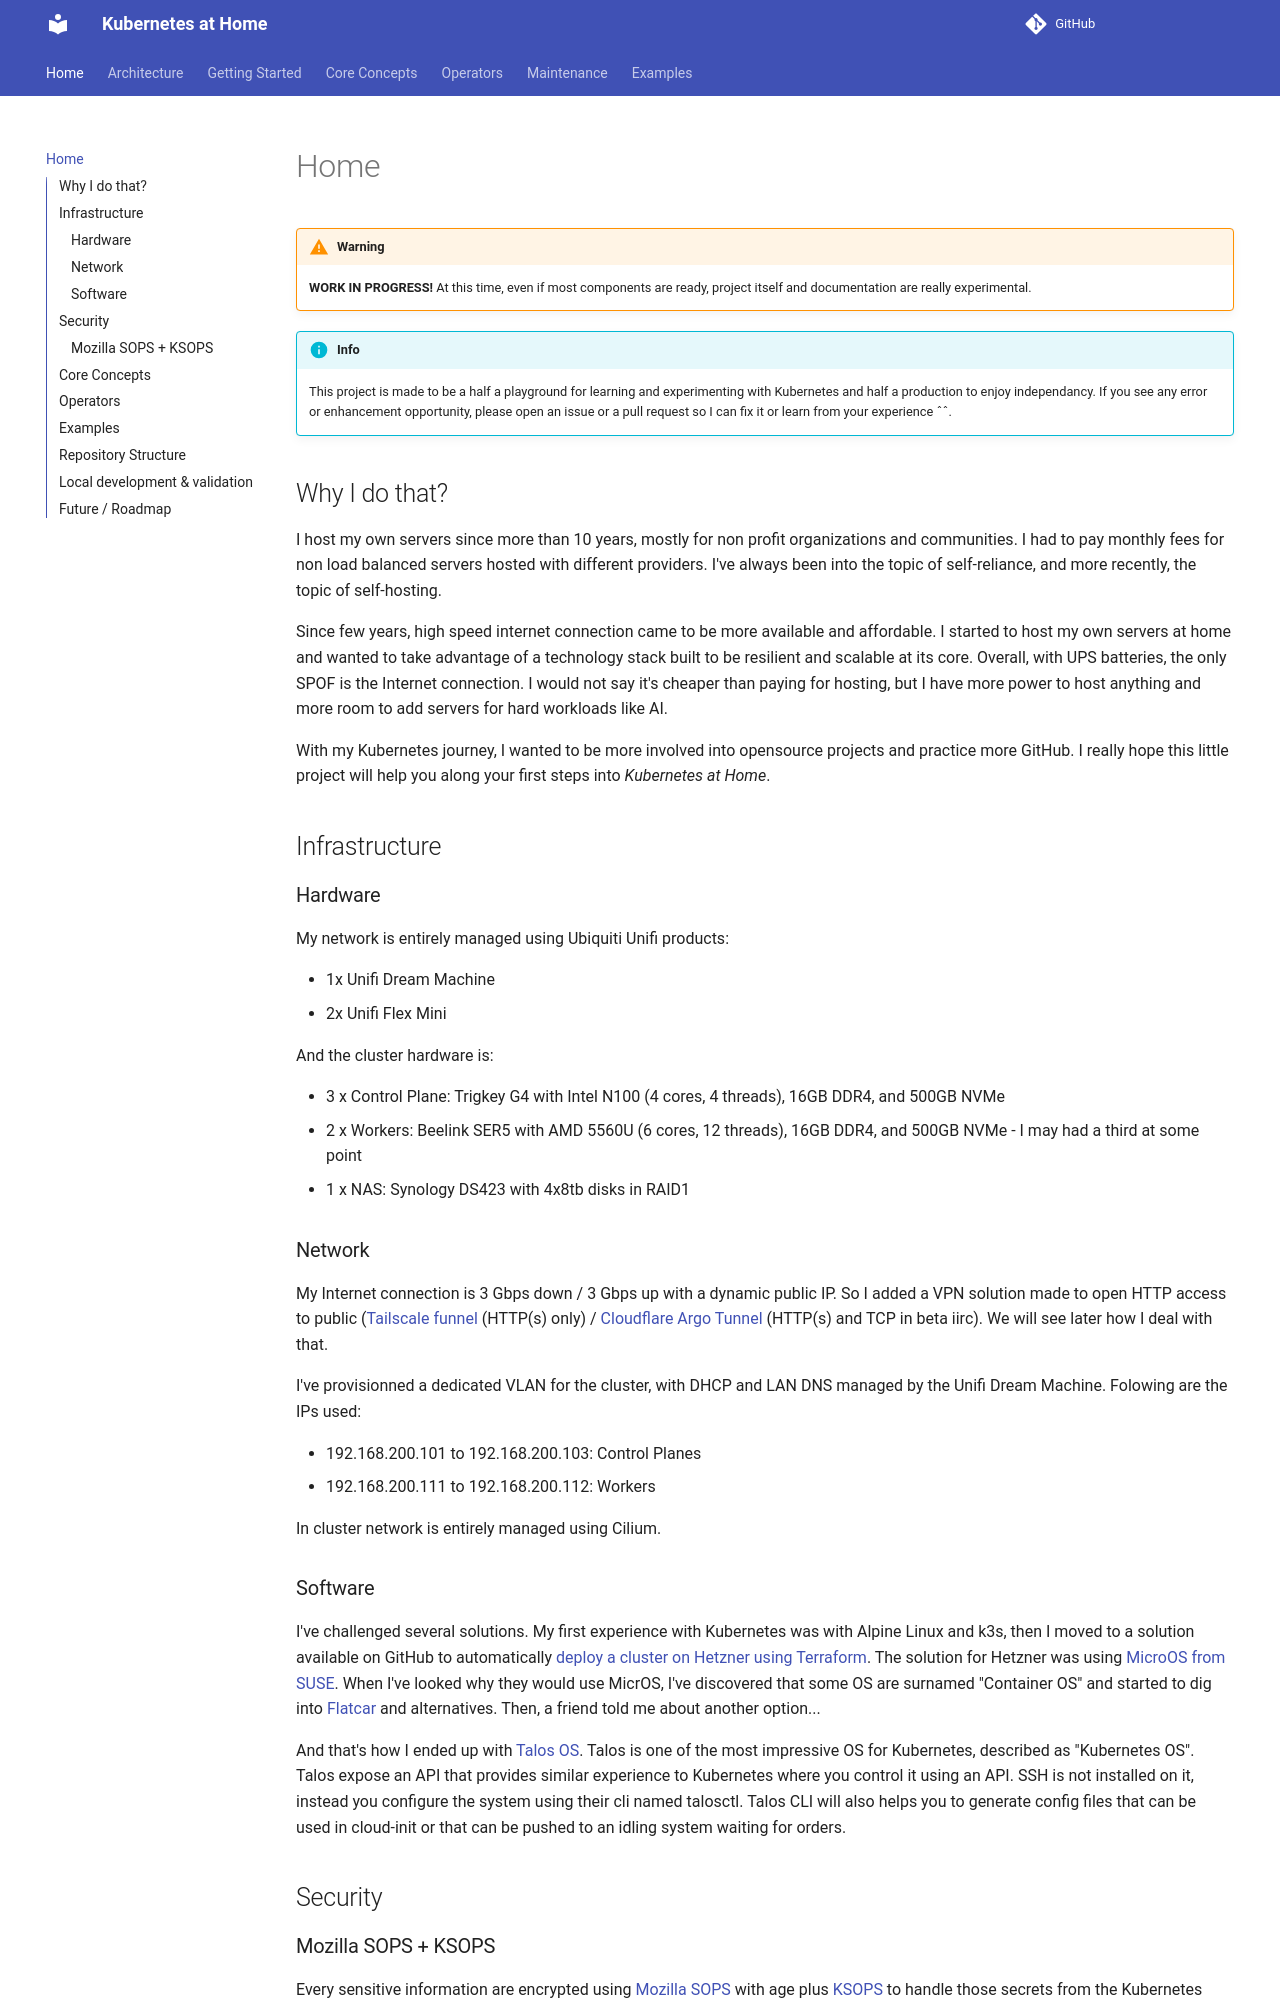

repository: o-be-one/kubernetes-at-home · page: index.html · generator: mkdocs

# Home

!!! warning
    **WORK IN PROGRESS!** At this time, even if most components are ready, project itself and documentation are really experimental.

!!! info
    This project is made to be a half a playground for learning and experimenting with Kubernetes and half a production to enjoy independancy. If you see any error or enhancement opportunity, please open an issue or a pull request so I can fix it or learn from your experience ˆˆ.

## Why I do that?

I host my own servers since more than 10 years, mostly for non profit organizations and communities. I had to pay monthly fees for non load balanced servers hosted with different providers. I've always been into the topic of self-reliance, and more recently, the topic of self-hosting.

Since few years, high speed internet connection came to be more available and affordable. I started to host my own servers at home and wanted to take advantage of a technology stack built to be resilient and scalable at its core. Overall, with UPS batteries, the only SPOF is the Internet connection. I would not say it's cheaper than paying for hosting, but I have more power to host anything and more room to add servers for hard workloads like AI.

With my Kubernetes journey, I wanted to be more involved into opensource projects and practice more GitHub. I really hope this little project will help you along your first steps into _Kubernetes at Home_.

## Infrastructure

### Hardware

My network is entirely managed using Ubiquiti Unifi products:

- 1x Unifi Dream Machine
- 2x Unifi Flex Mini

And the cluster hardware is:

- 3 x Control Plane: Trigkey G4 with Intel N100 (4 cores, 4 threads), 16GB DDR4, and 500GB NVMe
- 2 x Workers: Beelink SER5 with AMD 5560U (6 cores, 12 threads), 16GB DDR4, and 500GB NVMe - I may had a third at some point
- 1 x NAS: Synology DS423 with 4x8tb disks in RAID1

### Network

My Internet connection is 3 Gbps down / 3 Gbps up with a dynamic public IP. So I added a VPN solution made to open HTTP access to public ([Tailscale funnel](https://tailscale.com/) (HTTP(s) only) / [Cloudflare Argo Tunnel](https://www.cloudflare.com/) (HTTP(s) and TCP in beta iirc). We will see later how I deal with that.

I've provisionned a dedicated VLAN for the cluster, with DHCP and LAN DNS managed by the Unifi Dream Machine. Folowing are the IPs used:

- 192.168.200.101 to 192.168.200.103: Control Planes
- 192.168.200.111 to 192.168.200.112: Workers

In cluster network is entirely managed using Cilium.
